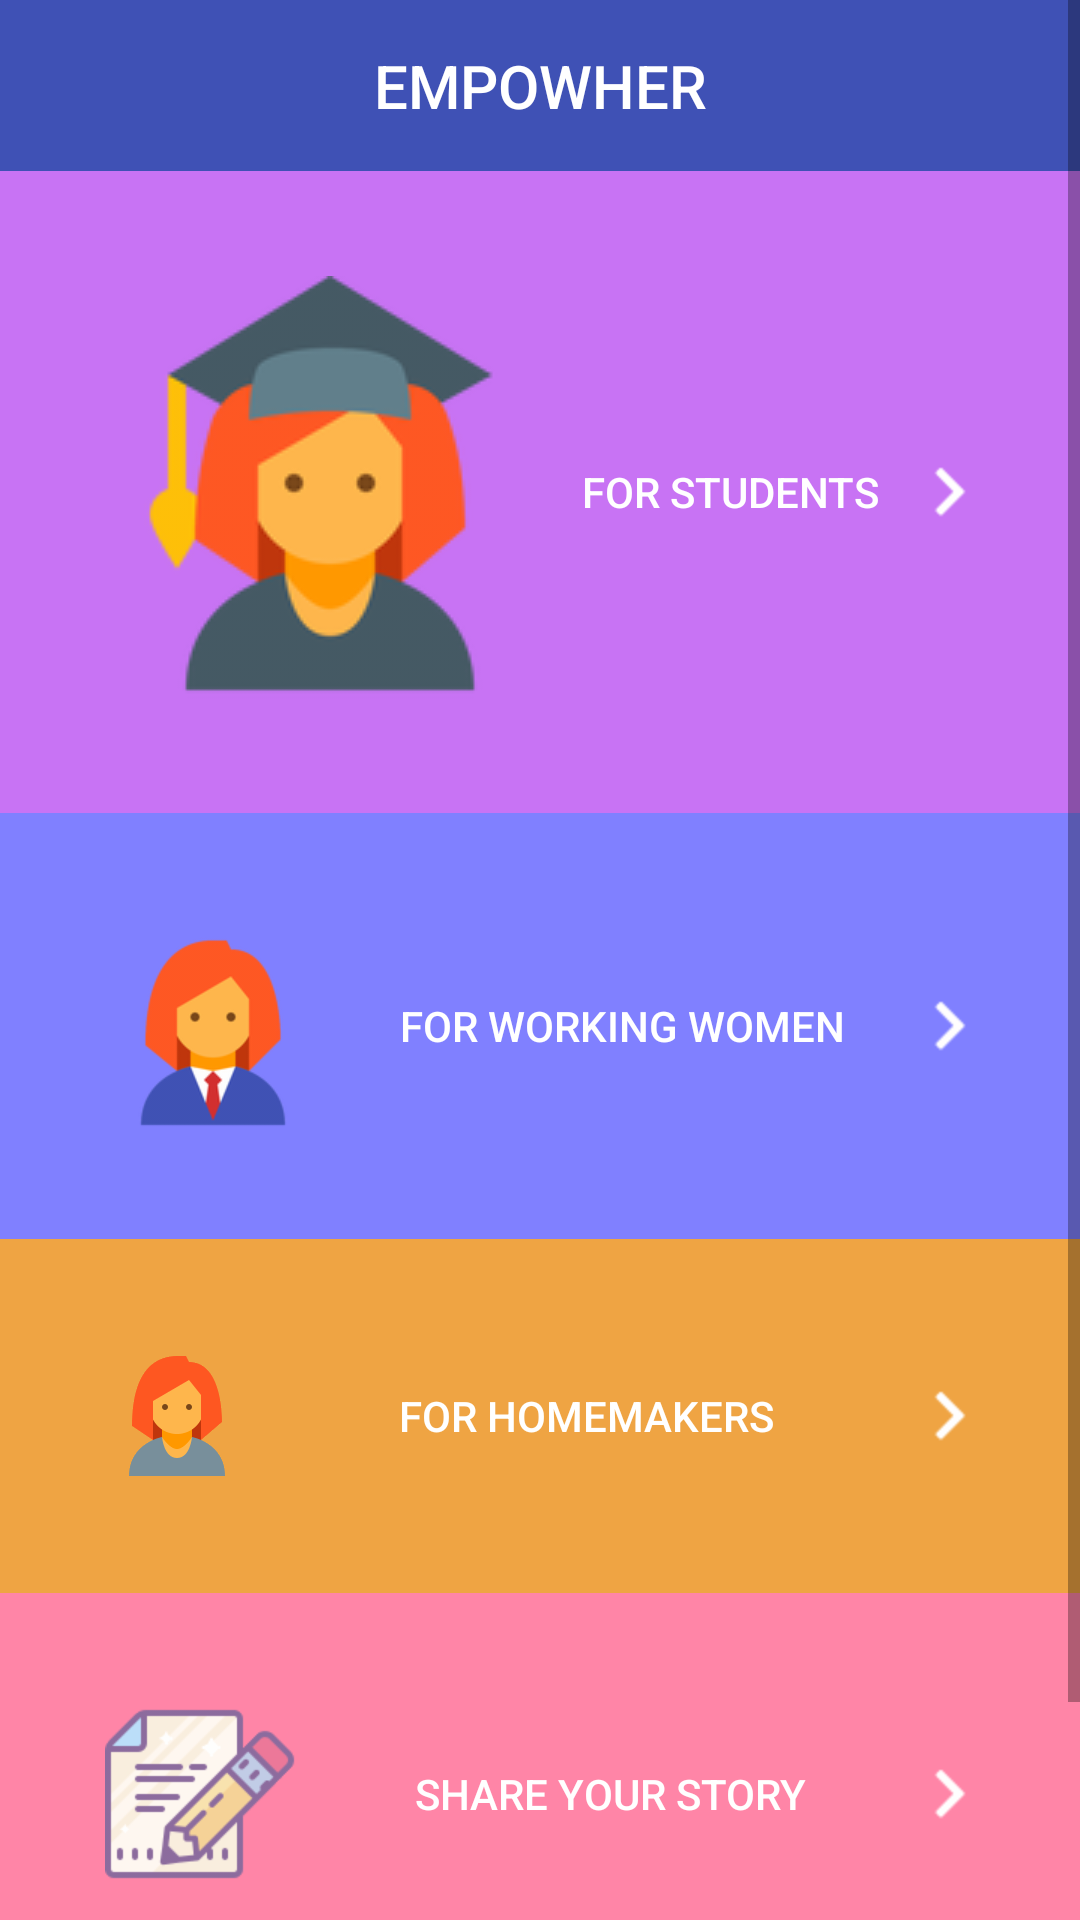

Layout XML and referenced resources for this Android screen:
<!-- AndroidManifest.xml: application theme Theme.AppCompat.Light.NoActionBar -->
<!-- res/layout/fragment_profile.xml -->
<?xml version="1.0" encoding="utf-8"?>
<ScrollView xmlns:android="http://schemas.android.com/apk/res/android"
    android:layout_width="match_parent"
    android:layout_height="fill_parent"
    xmlns:app="http://schemas.android.com/apk/res-auto"
    android:visibility="visible"
    android:background="@color/white">

    <LinearLayout
        android:layout_width="match_parent"
        android:layout_height="wrap_content"
        android:gravity="center"
        android:orientation="vertical">

        <android.support.v7.widget.AppCompatButton
            android:text="@string/app_name"
            android:textAlignment="center"
            android:padding="15dp"
            android:textColor="@android:color/white"
            android:textSize="20sp"
            android:background="@color/colorPrimary"
            android:layout_width="match_parent"
            android:layout_height="wrap_content"/>

        <android.support.v7.widget.AppCompatButton
            android:id="@+id/btn_graduate"
            android:layout_width="match_parent"
            android:layout_height="wrap_content"
            android:textAlignment="center"
            android:background="@color/bg_screen2"
            android:padding="35dp"
            android:drawableLeft="@drawable/ic_graduate"
            android:drawableRight="@drawable/ic_rightarrow"
            android:drawableStart="@drawable/ic_graduate"
            android:drawableEnd="@drawable/ic_rightarrow"
            android:gravity="start|center|end"
            android:text="@string/head1"
            android:textColor="@android:color/white" />

        <android.support.v7.widget.AppCompatButton
            android:id="@+id/btn_bwoman"
            android:padding="35dp"
            android:textAlignment="center"
            android:layout_width="match_parent"
            android:layout_height="wrap_content"
            android:background="@color/bg_screen3"
            android:drawableLeft="@drawable/ic_bwoman"
            android:drawableRight="@drawable/ic_rightarrow"
            android:drawableStart="@drawable/ic_bwoman"
            android:drawableEnd="@drawable/ic_rightarrow"
            android:gravity="start|center|end"
            android:text="@string/head2"
            android:textColor="@android:color/white" />

        <android.support.v7.widget.AppCompatButton
            android:id="@+id/btn_lady"
            android:padding="35dp"
            android:textAlignment="center"
            android:layout_width="match_parent"
            android:layout_height="wrap_content"
            android:background="@color/bg_screen4"
            android:drawableLeft="@drawable/ic_ladyb"
            android:drawableRight="@drawable/ic_rightarrow"
            android:drawableStart="@drawable/ic_ladyb"
            android:drawableEnd="@drawable/ic_rightarrow"
            android:gravity="start|center|end"
            android:text="@string/head3"
            android:textColor="@android:color/white" />

        <android.support.v7.widget.AppCompatButton
            android:id="@+id/btn_story"
            android:layout_width="match_parent"
            android:layout_height="wrap_content"
            android:background="@color/bg_screen5"
            android:drawableLeft="@drawable/ic_story"
            android:drawableRight="@drawable/ic_rightarrow"
            android:drawableStart="@drawable/ic_story"
            android:drawableEnd="@drawable/ic_rightarrow"
            android:gravity="start|center|end"
            android:padding="35dp"
            android:text="@string/head4"
            android:textAlignment="center"
            android:textColor="@android:color/white" />

        <android.support.v7.widget.AppCompatButton
            android:textAlignment="center"
            android:padding="15dp"
            android:textColor="@android:color/white"
            android:textSize="20sp"
            android:background="@color/colorPrimary"
            android:layout_width="match_parent"
            android:layout_height="wrap_content"/>
    </LinearLayout>
</ScrollView>
<!-- resources referenced by this layout -->
<resources>
  <color name="bg_screen2">#c873f4</color>
  <color name="bg_screen3">#8080ff</color>
  <color name="bg_screen4">#efa443</color>
  <color name="bg_screen5">#FF85a7</color>
  <color name="colorPrimary">#3F51B5</color>
  <color name="white">#ffffff</color>
  <!-- drawable ic_bwoman: png bitmap (drawable-xhdpi, 9020 bytes) -->
  <!-- drawable ic_graduate: png bitmap (drawable-mdpi, 10299 bytes) -->
  <!-- drawable ic_ladyb: png bitmap (drawable-xxhdpi, 2854 bytes) -->
  <!-- drawable ic_rightarrow: png bitmap (drawable-hdpi, 3058 bytes) -->
  <!-- drawable ic_story: png bitmap (drawable-xhdpi, 2966 bytes) -->
  <string name="app_name">EmpowHer</string>
  <string name="head1">For Students</string>
  <string name="head2">For Working Women</string>
  <string name="head3">For Homemakers</string>
  <string name="head4">Share Your Story</string>
</resources>
